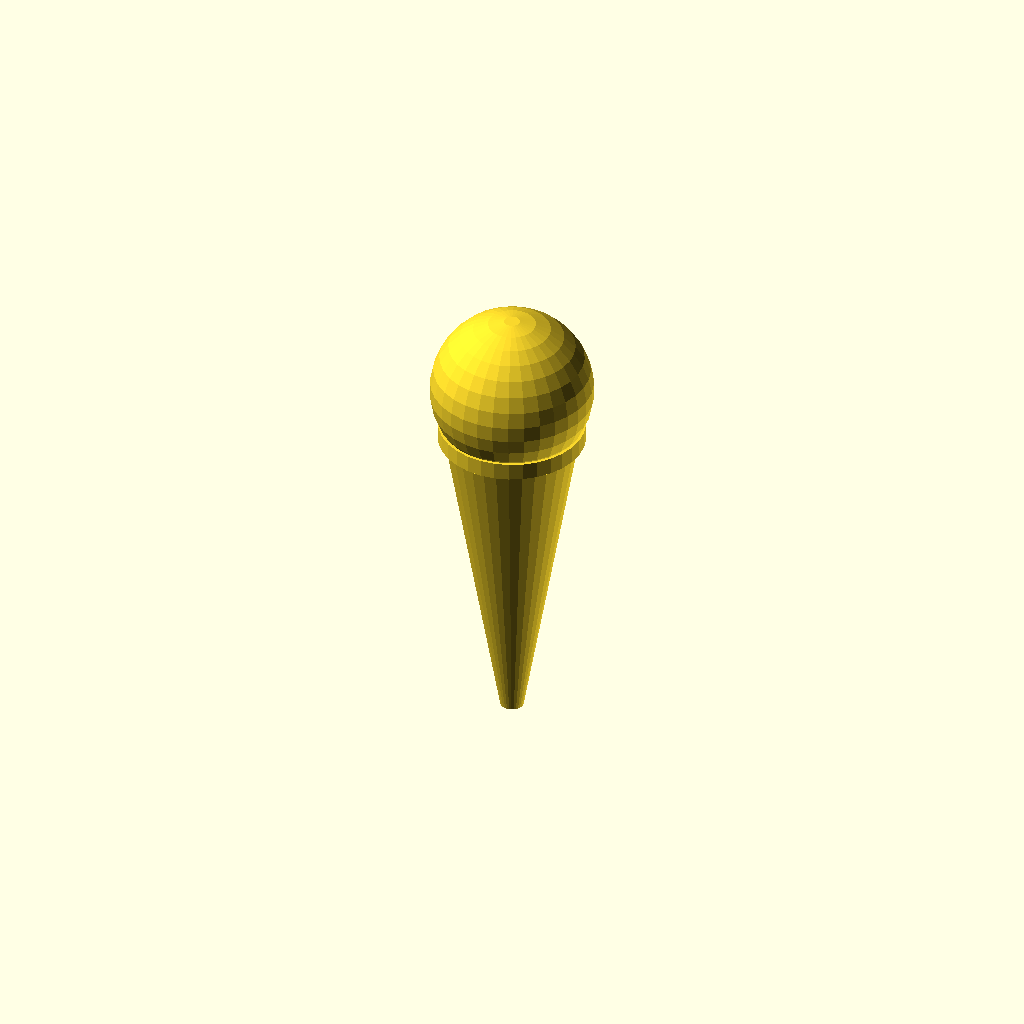
Cell 1 — every parameter at its default value.
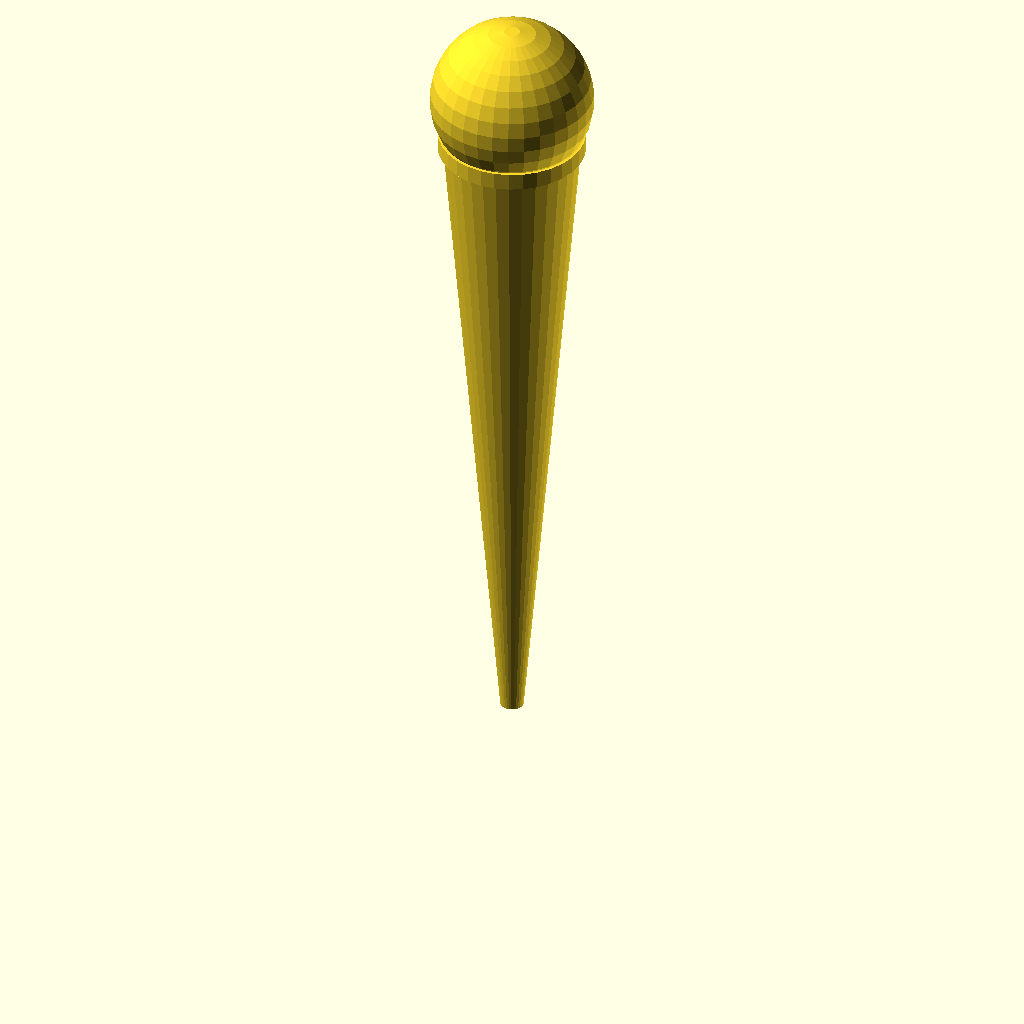
Cell 2: cone_h = 120 (everything else at default).
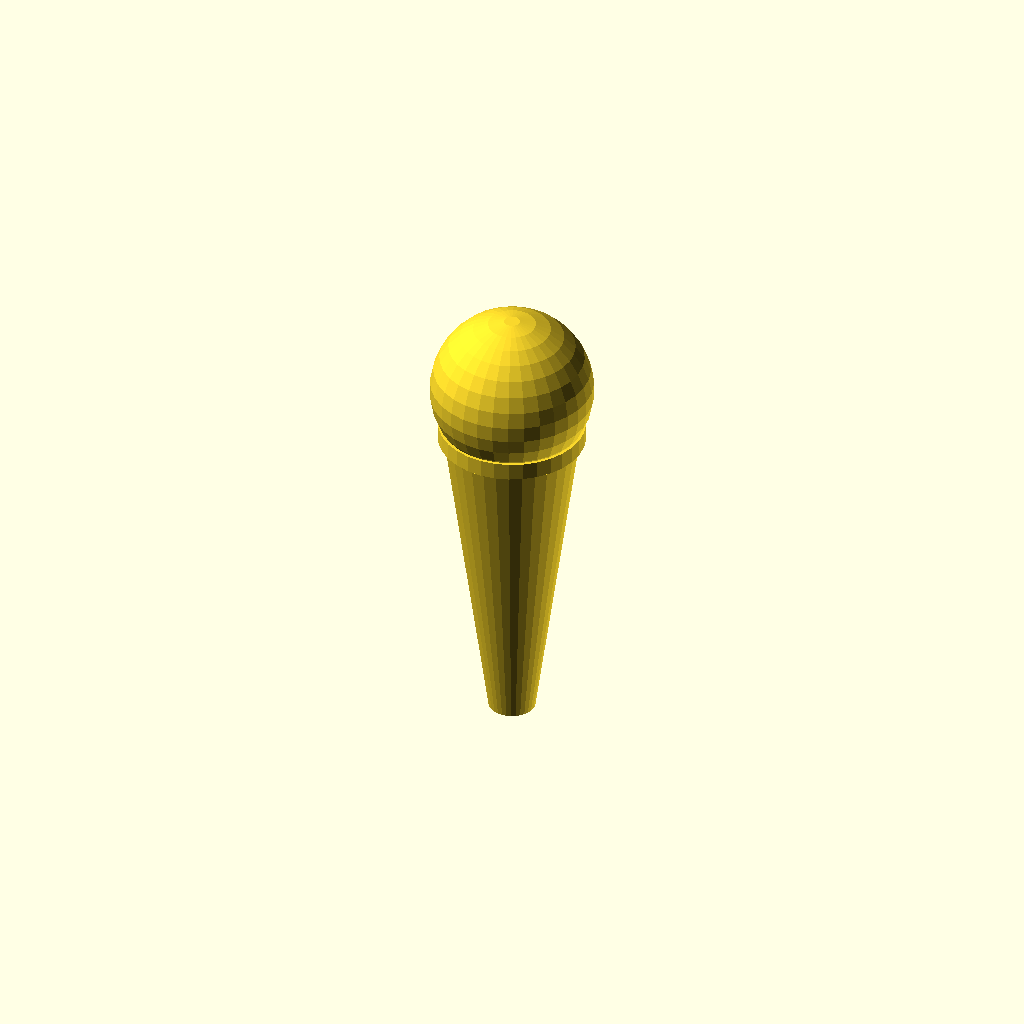
Cell 3: cone_bot_r = 4 (everything else at default).
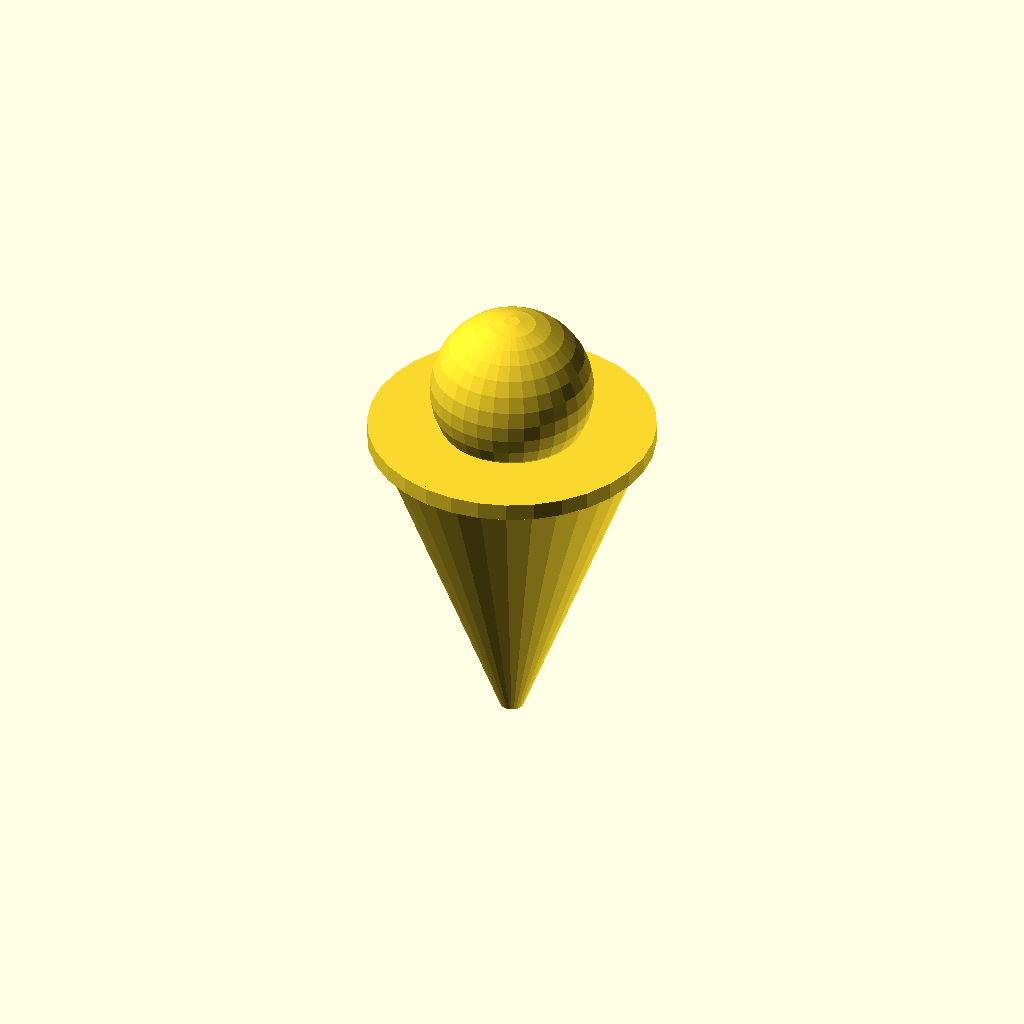
Cell 4: the same model with cone_top_r = 24.
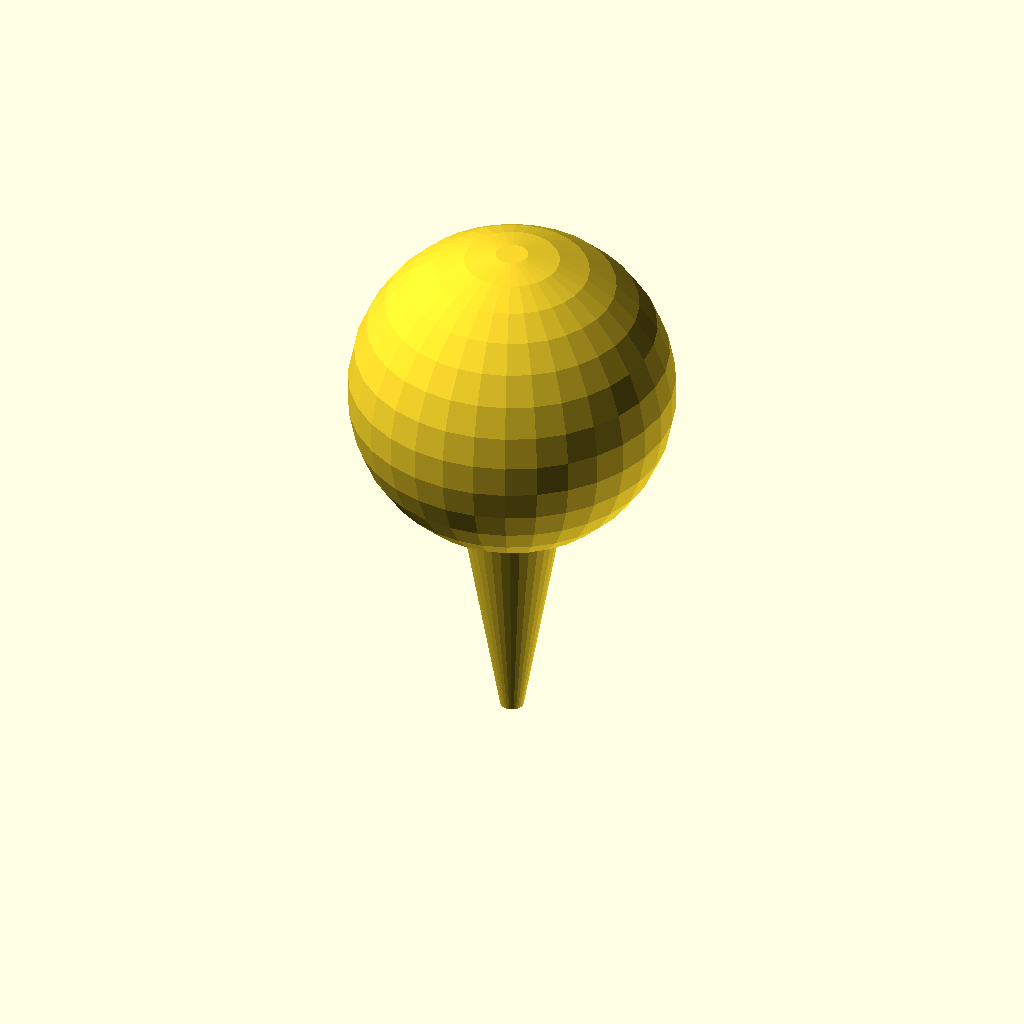
Cell 5: scoop_r = 28 (everything else at default).
All cells are drawn from one camera (rotation 55°, 0°, 25°, orthographic, colour scheme Cornfield), so only the parameter changes between them.
Source of the model, 2026-09-20_Ice_Cream_Cone/model.scad:
$fn = 32;

// Ice Cream Cone: waffle cone + ice cream scoop + cherry
cone_h     = 60;   // cone height
cone_bot_r = 2;    // tip radius
cone_top_r = 12;   // opening radius
scoop_r    = 14;   // scoop radius
scoop_z    = cone_h + 7;
cherry_r   = 3.5;

union() {
    // waffle cone (tapered frustum, tip at the bottom)
    translate([0, 0, 2])
        cylinder(r1 = cone_bot_r, r2 = cone_top_r, h = cone_h - 2);

    // rolled rim band at the cone opening
    translate([0, 0, cone_h - 3])
        cylinder(r = cone_top_r + 0.6, h = 3);

    // ice cream scoop
    translate([0, 0, scoop_z])
        sphere(r = scoop_r);

    // cherry on top
    translate([0, 0, scoop_z + scoop_r - 5])
        sphere(r = cherry_r);
}
Parameter table extracted from the source (name, type, default, range or options):
cone_h: number, default 60
cone_bot_r: number, default 2
cone_top_r: number, default 12
scoop_r: number, default 14
cherry_r: number, default 3.5
